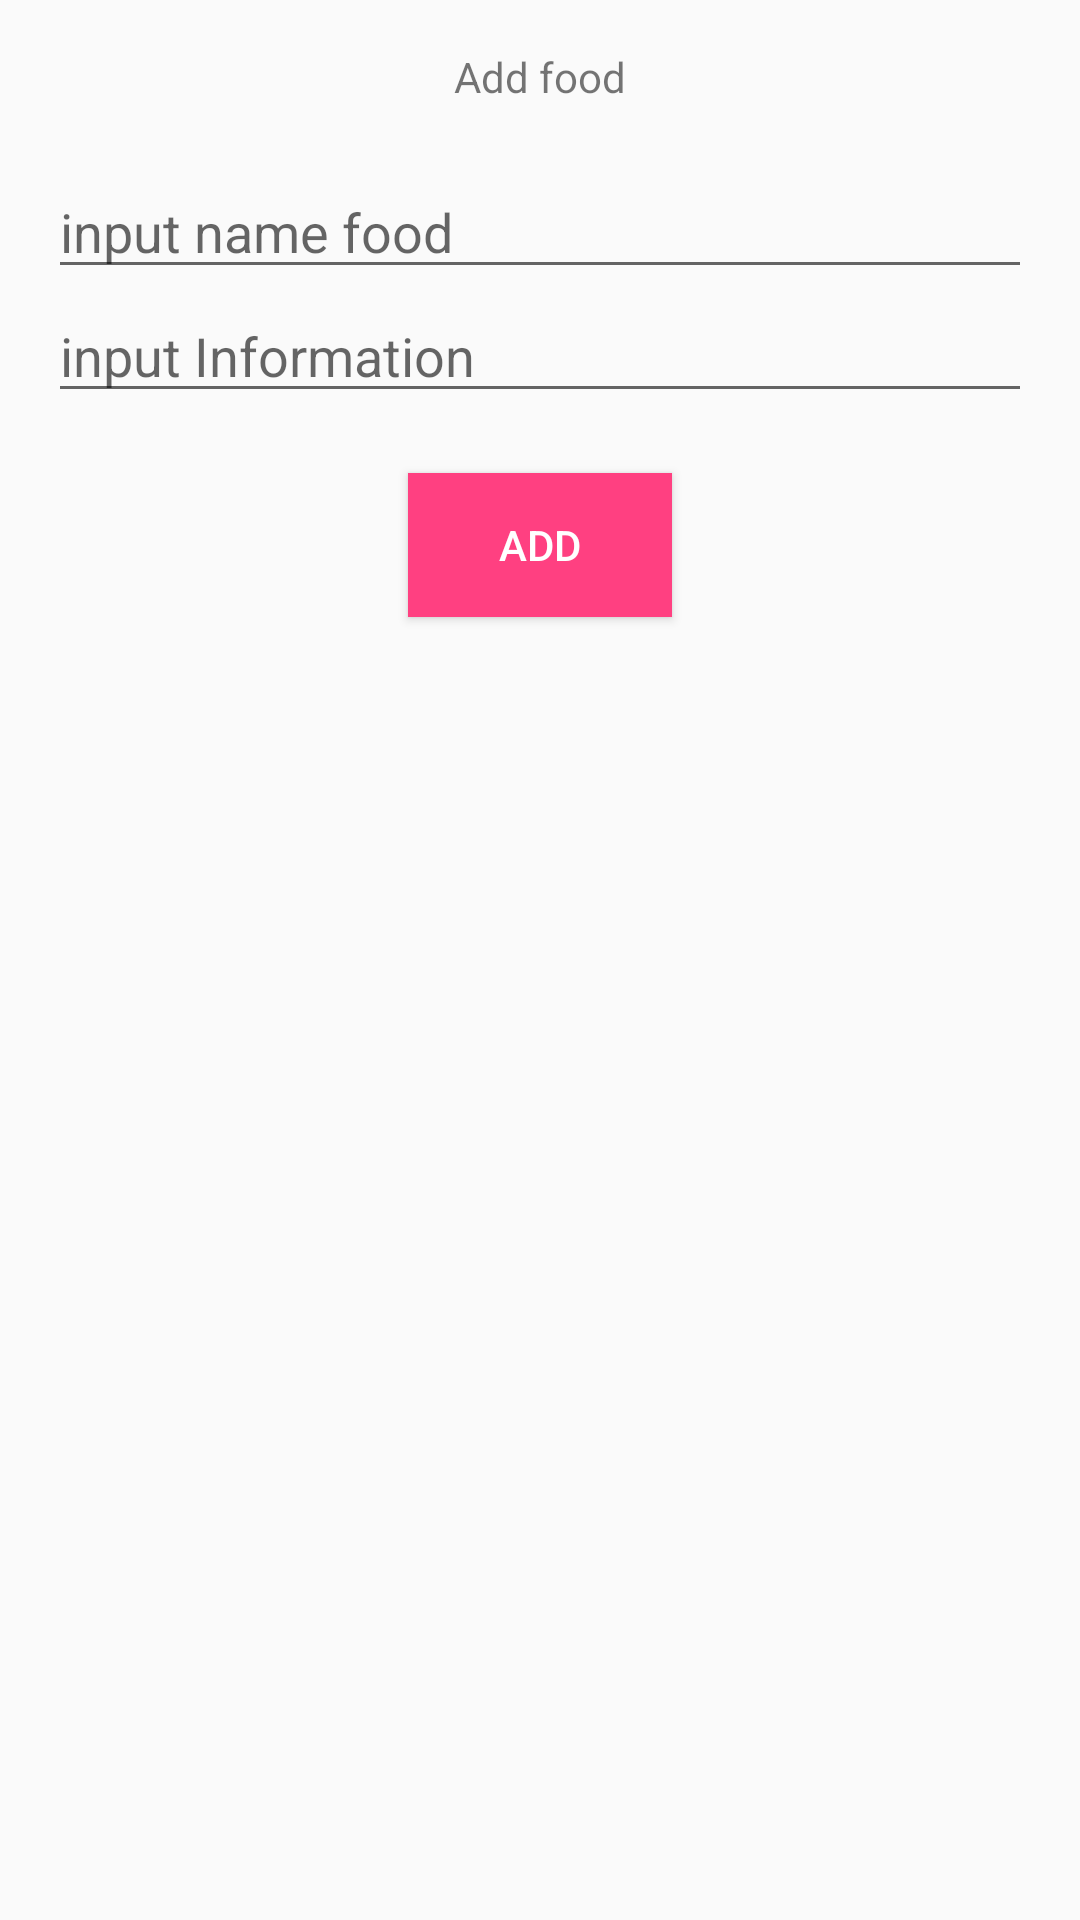

This screen was rendered from an Android layout file. Write that file and the resources it references.
<!-- AndroidManifest.xml: application theme AppTheme -->
<!-- res/layout/alert_add_food.xml -->
<?xml version="1.0" encoding="utf-8"?>
<LinearLayout xmlns:android="http://schemas.android.com/apk/res/android"
    android:orientation="vertical" android:layout_width="match_parent"
    android:layout_height="match_parent"
    android:padding="16dp"
    android:layout_margin="16dp"
    >

    <TextView
        android:text="Add food"
        android:gravity="center"
        android:layout_width="match_parent"
        android:layout_height="wrap_content"
        android:layout_marginBottom="20dp"
        />

    <EditText
        android:id="@+id/et_name_food"
        android:layout_width="match_parent"
        android:layout_height="wrap_content"
        android:hint="input name food"
        />

    <EditText
        android:id="@+id/et_expl_food"
        android:layout_width="match_parent"
        android:layout_height="wrap_content"
        android:hint="input Information"
        />

    <Button
        android:id="@+id/btn_add"
        android:layout_width="wrap_content"
        android:layout_height="wrap_content"
        android:background="@color/colorAccent"
        android:textColor="@color/colorWhite"
        android:text="Add"
        android:layout_gravity="center"
        android:layout_marginTop="20dp"
        />

</LinearLayout>
<!-- resources referenced by this layout -->
<resources>
  <color name="colorAccent">#FF4081</color>
  <color name="colorWhite">#FFFFFF</color>
  <style name="AppTheme" parent="Theme.AppCompat.Light.DarkActionBar">
          
          <item name="colorPrimary">@color/colorPrimary</item>
          <item name="colorPrimaryDark">@color/colorPrimaryDark</item>
          <item name="colorAccent">@color/colorAccent</item>
      </style>
  <color name="colorPrimary">#3F51B5</color>
  <color name="colorPrimaryDark">#303F9F</color>
</resources>
